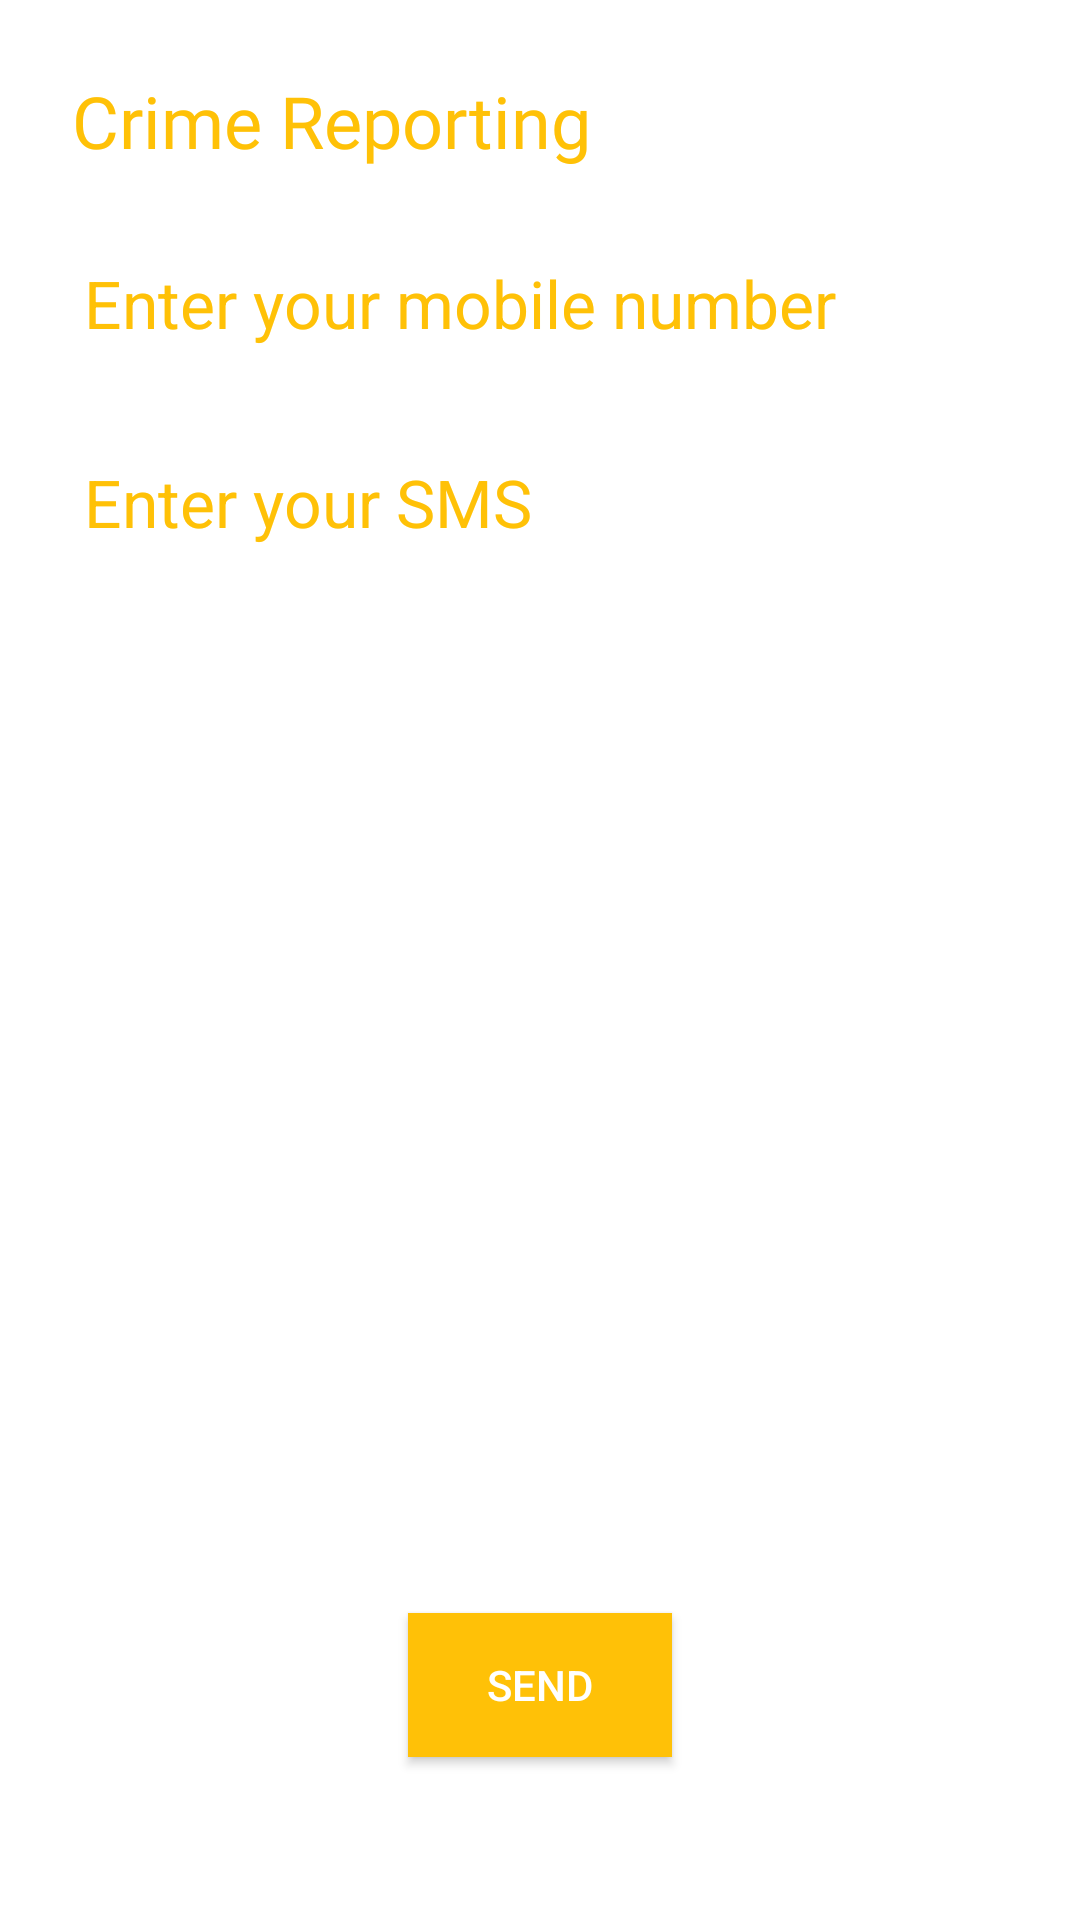

This screen was rendered from an Android layout file. Write that file and the resources it references.
<!-- AndroidManifest.xml: application theme AppTheme -->
<!-- res/layout/activity_sms.xml -->
<?xml version="1.0" encoding="utf-8"?>
<LinearLayout xmlns:android="http://schemas.android.com/apk/res/android"
    xmlns:app="http://schemas.android.com/apk/res-auto"
    xmlns:tools="http://schemas.android.com/tools"
    android:layout_width="match_parent"
    android:layout_height="match_parent"
    android:background="#fff"
    android:orientation="vertical"
    android:padding="24dp"
    tools:context=".SMSA">


    <RelativeLayout
        android:layout_width="match_parent"
        android:layout_height="wrap_content">



        <TextView
            android:layout_width="wrap_content"
            android:layout_height="wrap_content"
            android:fontFamily="@font/roboto_regular"
            android:text="Crime Reporting"
            android:textColor="#FFC107"
            android:textSize="24dp"></TextView>
    </RelativeLayout>



    <EditText
        android:layout_width="match_parent"
        android:layout_height="wrap_content"
        android:hint="Enter your mobile Number"
        android:textColor="#FFC107"
        android:text="Enter your mobile number"
        android:layout_marginTop="20dp"
        android:textSize="22sp"
        android:id="@+id/txt_mobileno"
        android:inputType="phone"

        >

    </EditText>

    <EditText
        android:layout_width="match_parent"
        android:layout_height="375dp"
        android:hint="Enter your mobile Number"
        android:textColor="#FFC107"
        android:text="Enter your SMS"
        android:layout_marginTop="20dp"
        android:textSize="22sp"
        android:gravity="top"
        android:id="@+id/txt_sms"

        >

    </EditText>

    <Button
        android:layout_width="wrap_content"
        android:layout_height="wrap_content"
        android:id="@+id/buttonsms"
        android:text="Send"
        android:layout_marginTop="20dp"
        android:layout_gravity="center"
        android:background="#FFC107"
        android:onClick="btn_send"


        >


    </Button>



</LinearLayout>
<!-- resources referenced by this layout -->
<resources>
  <style name="AppTheme" parent="Theme.AppCompat.NoActionBar">
          
          <item name="colorPrimary">@color/colorPrimary</item>
          <item name="colorPrimaryDark">@color/colorPrimaryDark</item>
          <item name="colorAccent">@color/colorAccent</item>
      </style>
  <color name="colorPrimary">#008577</color>
  <color name="colorPrimaryDark">#00574B</color>
  <color name="colorAccent">#D81B60</color>
</resources>
